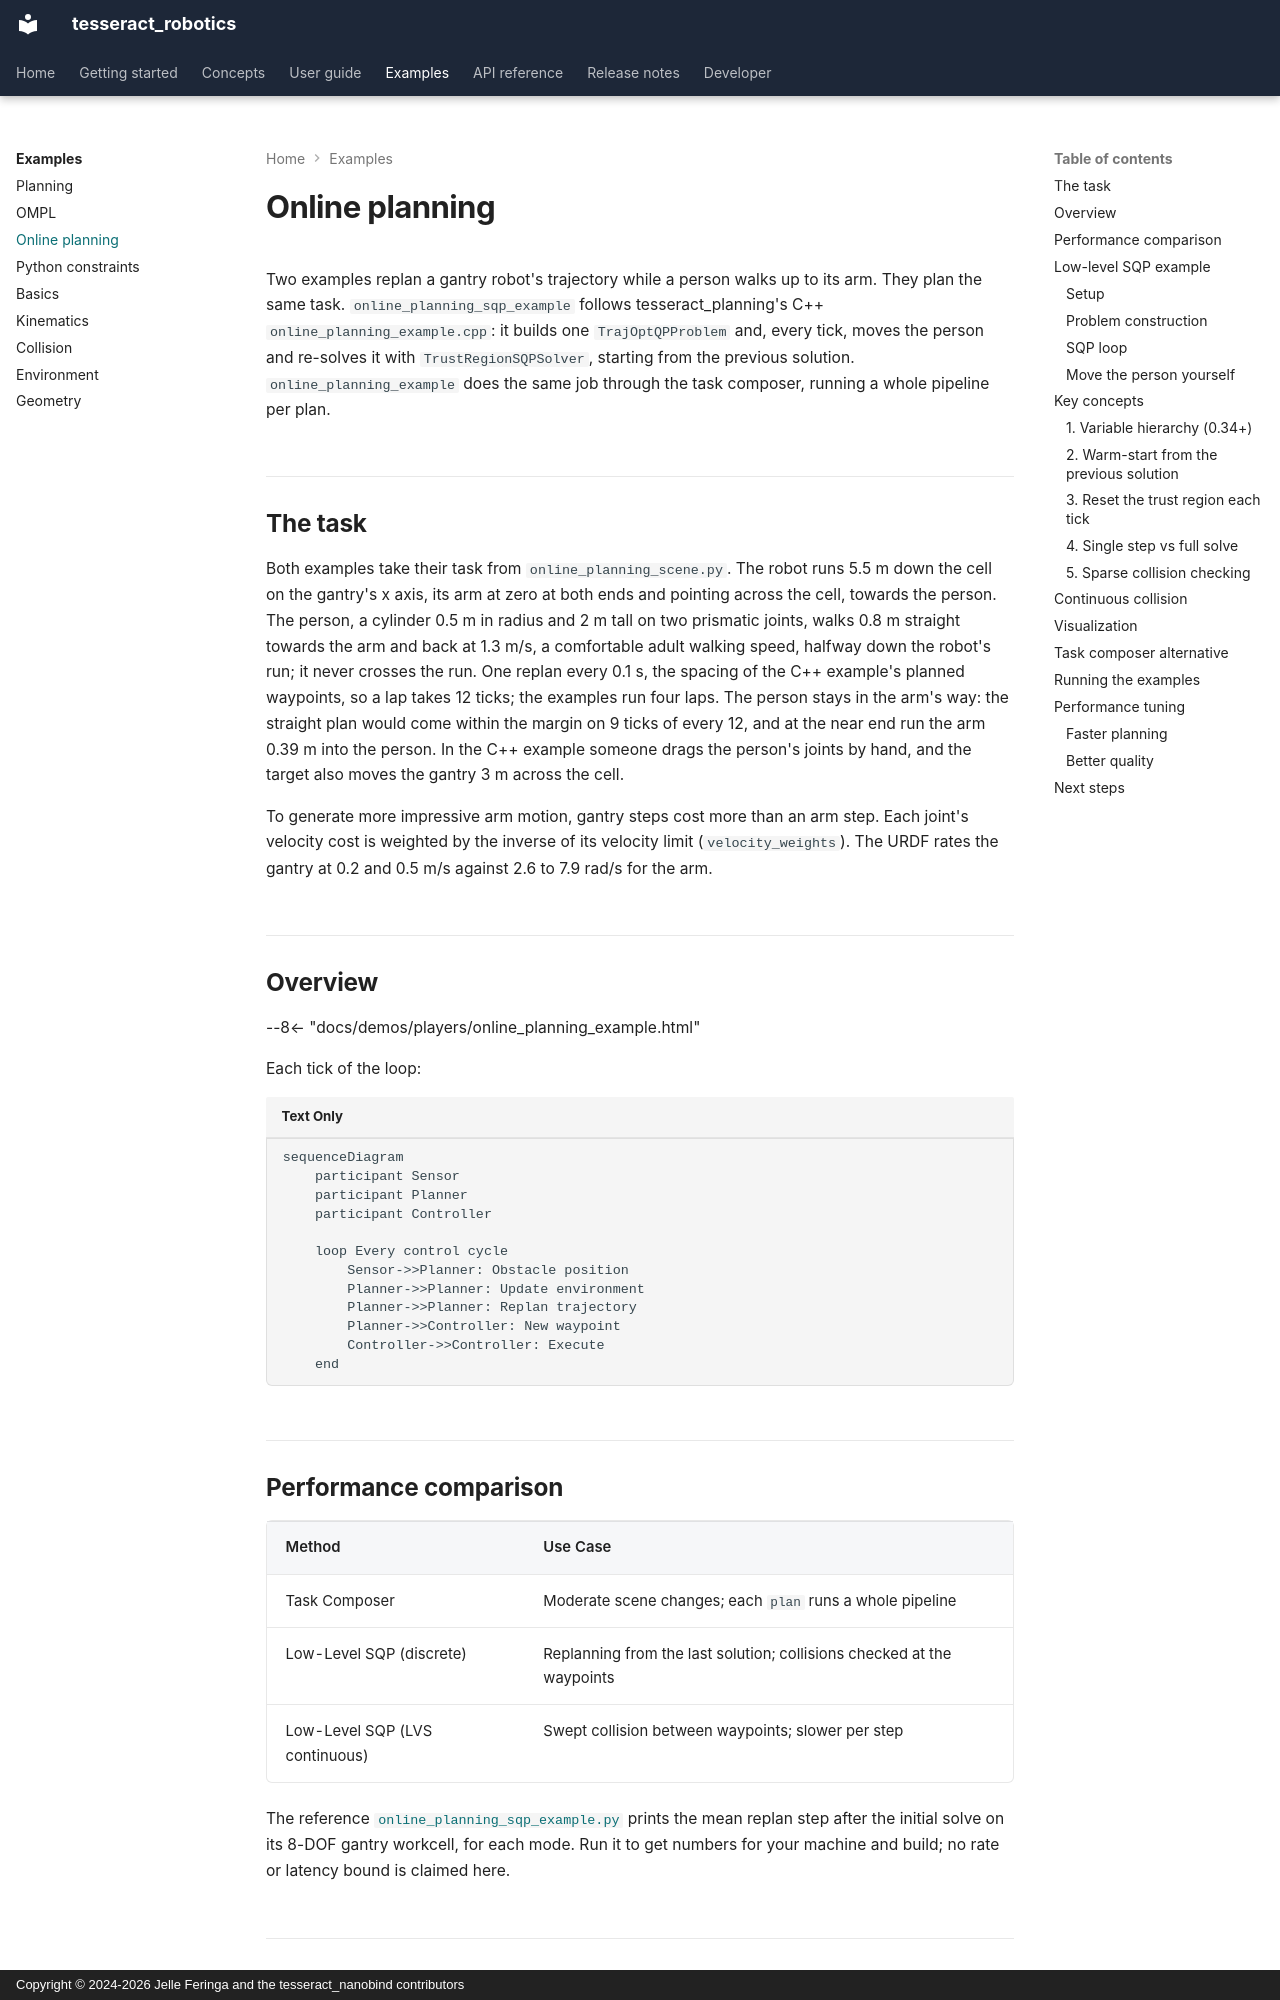

repository: tesseract-robotics/tesseract_nanobind · page: examples/online-planning/index.html · generator: mkdocs · copyright: Copyright © 2024-2026 Jelle Feringa and the tesseract_nanobind contributors

# Online planning

<!-- snippet: ambient
from tests.docs.doc_assets import sqp_scene

globals().update(sqp_scene(robot))
-->

Two examples replan a gantry robot's trajectory while a person walks up to its arm. They plan
the same task. `online_planning_sqp_example` follows tesseract_planning's C++
`online_planning_example.cpp`: it builds one `TrajOptQPProblem` and, every tick, moves the person
and re-solves it with `TrustRegionSQPSolver`, starting from the previous solution.
`online_planning_example` does the same job through the task composer, running a whole pipeline
per plan.

## The task

Both examples take their task from `online_planning_scene.py`. The robot runs 5.5 m down the cell
on the gantry's x axis, its arm at zero at both ends and pointing across the cell, towards the
person. The person, a cylinder 0.5 m in radius and 2 m tall on two prismatic joints, walks
0.8 m straight towards the arm and back at 1.3 m/s, a comfortable adult walking speed, halfway
down the robot's run; it never crosses the run. One replan every 0.1 s, the spacing of the C++
example's planned waypoints, so a lap takes 12 ticks; the examples run four laps. The person stays
in the arm's way: the straight plan would come within the margin on 9 ticks of every 12, and at
the near end run the arm 0.39 m into the person. In the C++ example someone drags the person's
joints by hand, and the target also moves the gantry 3 m across the cell.

To generate more impressive arm motion, gantry steps cost more than an arm step. Each joint's
velocity cost is weighted by the inverse of its velocity limit (`velocity_weights`). The URDF
rates the gantry at 0.2 and 0.5 m/s against 2.6 to 7.9 rad/s for the arm.

## Overview

--8<-- "docs/demos/players/online_planning_example.html"

Each tick of the loop:

```mermaid
sequenceDiagram
    participant Sensor
    participant Planner
    participant Controller

    loop Every control cycle
        Sensor->>Planner: Obstacle position
        Planner->>Planner: Update environment
        Planner->>Planner: Replan trajectory
        Planner->>Controller: New waypoint
        Controller->>Controller: Execute
    end
```
